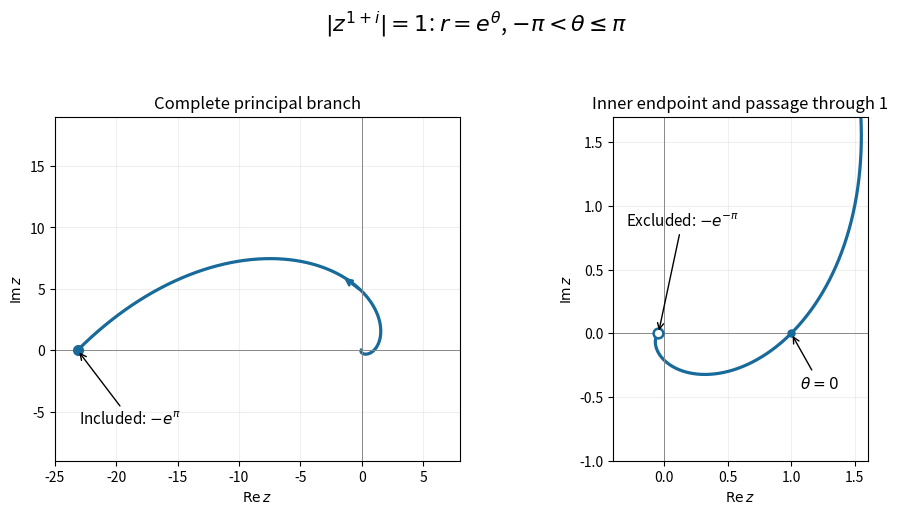

The script that saved this image: (Note: this script raises an exception after producing the figure.)
"""Principal-power spiral. Tested with Python 3.14.4 and root NumPy/Matplotlib.

Write an opaque basename PNG to cwd; preserve the caller's MPLCONFIGDIR.
"""
from pathlib import Path

import matplotlib
matplotlib.use("Agg")
import matplotlib.pyplot as plt
import numpy as np


def main():
    theta = np.linspace(-np.pi, np.pi, 2401)
    radius = np.exp(theta)
    x, y = radius * np.cos(theta), radius * np.sin(theta)
    fig, axes = plt.subplots(1, 2, figsize=(10, 5.2), dpi=100, facecolor="white")
    for ax in axes:
        ax.plot(x, y, color="#176a9a", linewidth=2.3)
        ax.axhline(0, color="#888888", linewidth=0.7)
        ax.axvline(0, color="#888888", linewidth=0.7)
        ax.set_aspect("equal")
        ax.set_xlabel(r"$\operatorname{Re}z$")
        ax.set_ylabel(r"$\operatorname{Im}z$")
        ax.grid(alpha=0.18)
    axes[0].set_xlim(-25, 8)
    axes[0].set_ylim(-9, 19)
    axes[0].set_title("Complete principal branch")
    axes[0].plot([-np.exp(np.pi)], [0], "o", color="#176a9a", markersize=7)
    axes[0].annotate(r"Included: $-e^{\pi}$", xy=(-np.exp(np.pi), 0),
                     xytext=(-23, -6), arrowprops={"arrowstyle": "->"}, fontsize=11)
    axes[0].annotate("", xy=(x[1900], y[1900]), xytext=(x[1800], y[1800]),
                     arrowprops={"arrowstyle": "->", "color": "#176a9a", "lw": 2})
    axes[1].set_xlim(-0.4, 1.6)
    axes[1].set_ylim(-1, 1.7)
    axes[1].set_title("Inner endpoint and passage through 1")
    axes[1].plot([-np.exp(-np.pi)], [0], "o", markerfacecolor="white",
                 markeredgecolor="#176a9a", markeredgewidth=1.8, markersize=7)
    axes[1].plot([1], [0], "o", color="#176a9a", markersize=5)
    axes[1].annotate(r"Excluded: $-e^{-\pi}$", xy=(-np.exp(-np.pi), 0),
                     xytext=(-0.3, 0.85), arrowprops={"arrowstyle": "->"}, fontsize=11)
    axes[1].annotate(r"$\theta=0$", xy=(1, 0), xytext=(1.07, -0.43),
                     arrowprops={"arrowstyle": "->"}, fontsize=11)
    fig.suptitle(r"$|z^{1+i}|=1$: $r=e^{\theta}$, $-\pi<\theta\leq\pi$", fontsize=16)
    fig.tight_layout(rect=(0, 0, 1, 0.93))
    fig.savefig(Path(__file__).with_suffix(".png").name, dpi=100,
                facecolor="white", transparent=False)
    plt.close(fig)


if __name__ == "__main__":
    main()
